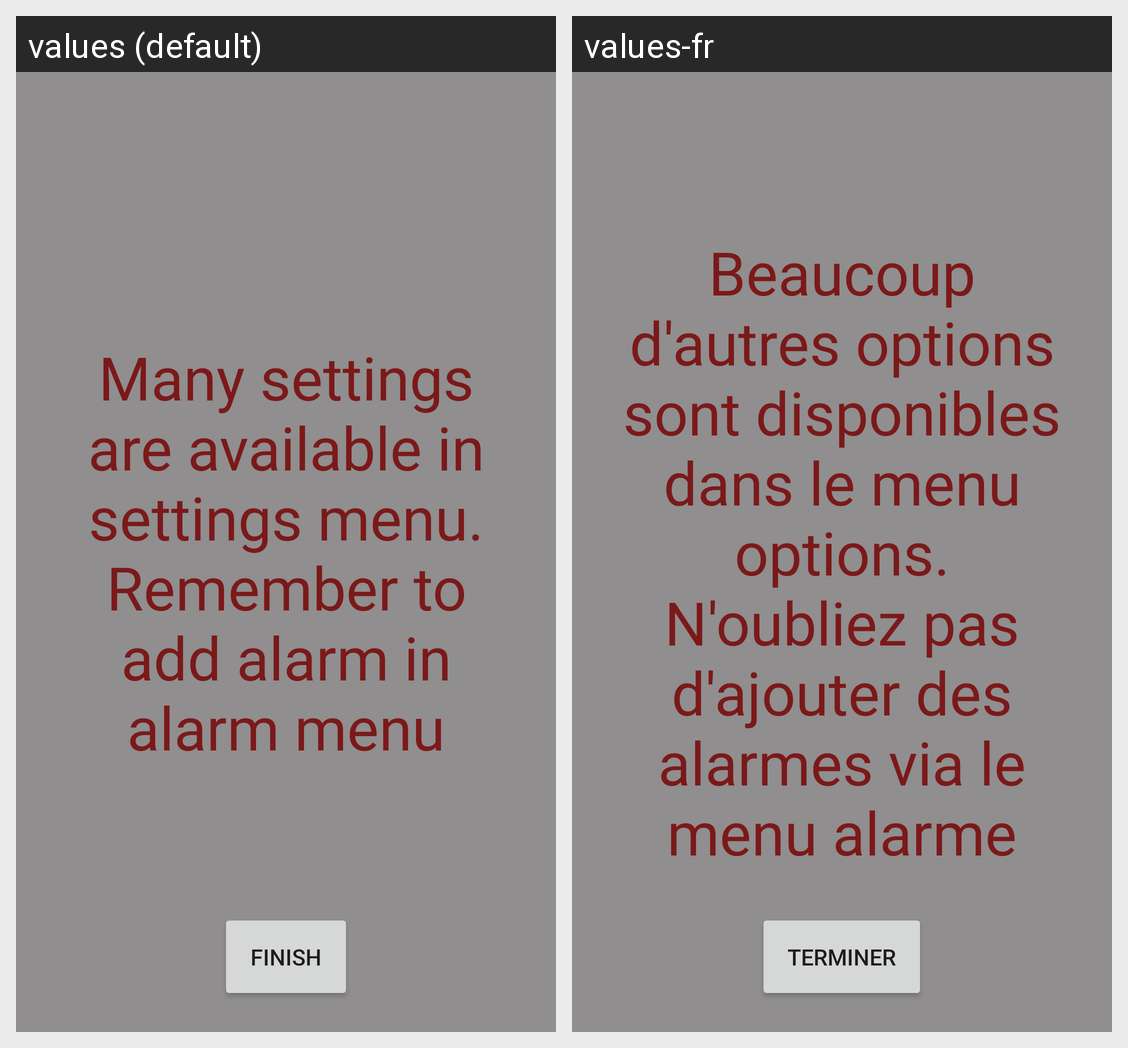

Here is an Android app screen in its default locale and in the app's own translations. Write out the translated-string differences for the strings that appear on this screen.
Android screen res/layout/fragment_end_tuto.xml rendered under 2 locales, left to right: values (default), values-fr. Device: Nexus 5 (rendered at 1080×1920; each locale shown at half size, 540×960, under a caption strip naming it); theme MainTheme.
Strings drawn on this screen, with the default value and each locale's value (text and hints the layout hard-codes, and strings that could not be matched under every locale, appear in the picture but are not listed):

tuto_end
  values: Many settings are available in settings menu. Remember to add alarm in alarm menu
  values-fr: Beaucoup d'autres options sont disponibles dans le menu options. N'oubliez pas d'ajouter des alarmes via le menu alarme

finish
  values: finish
  values-fr: terminer
